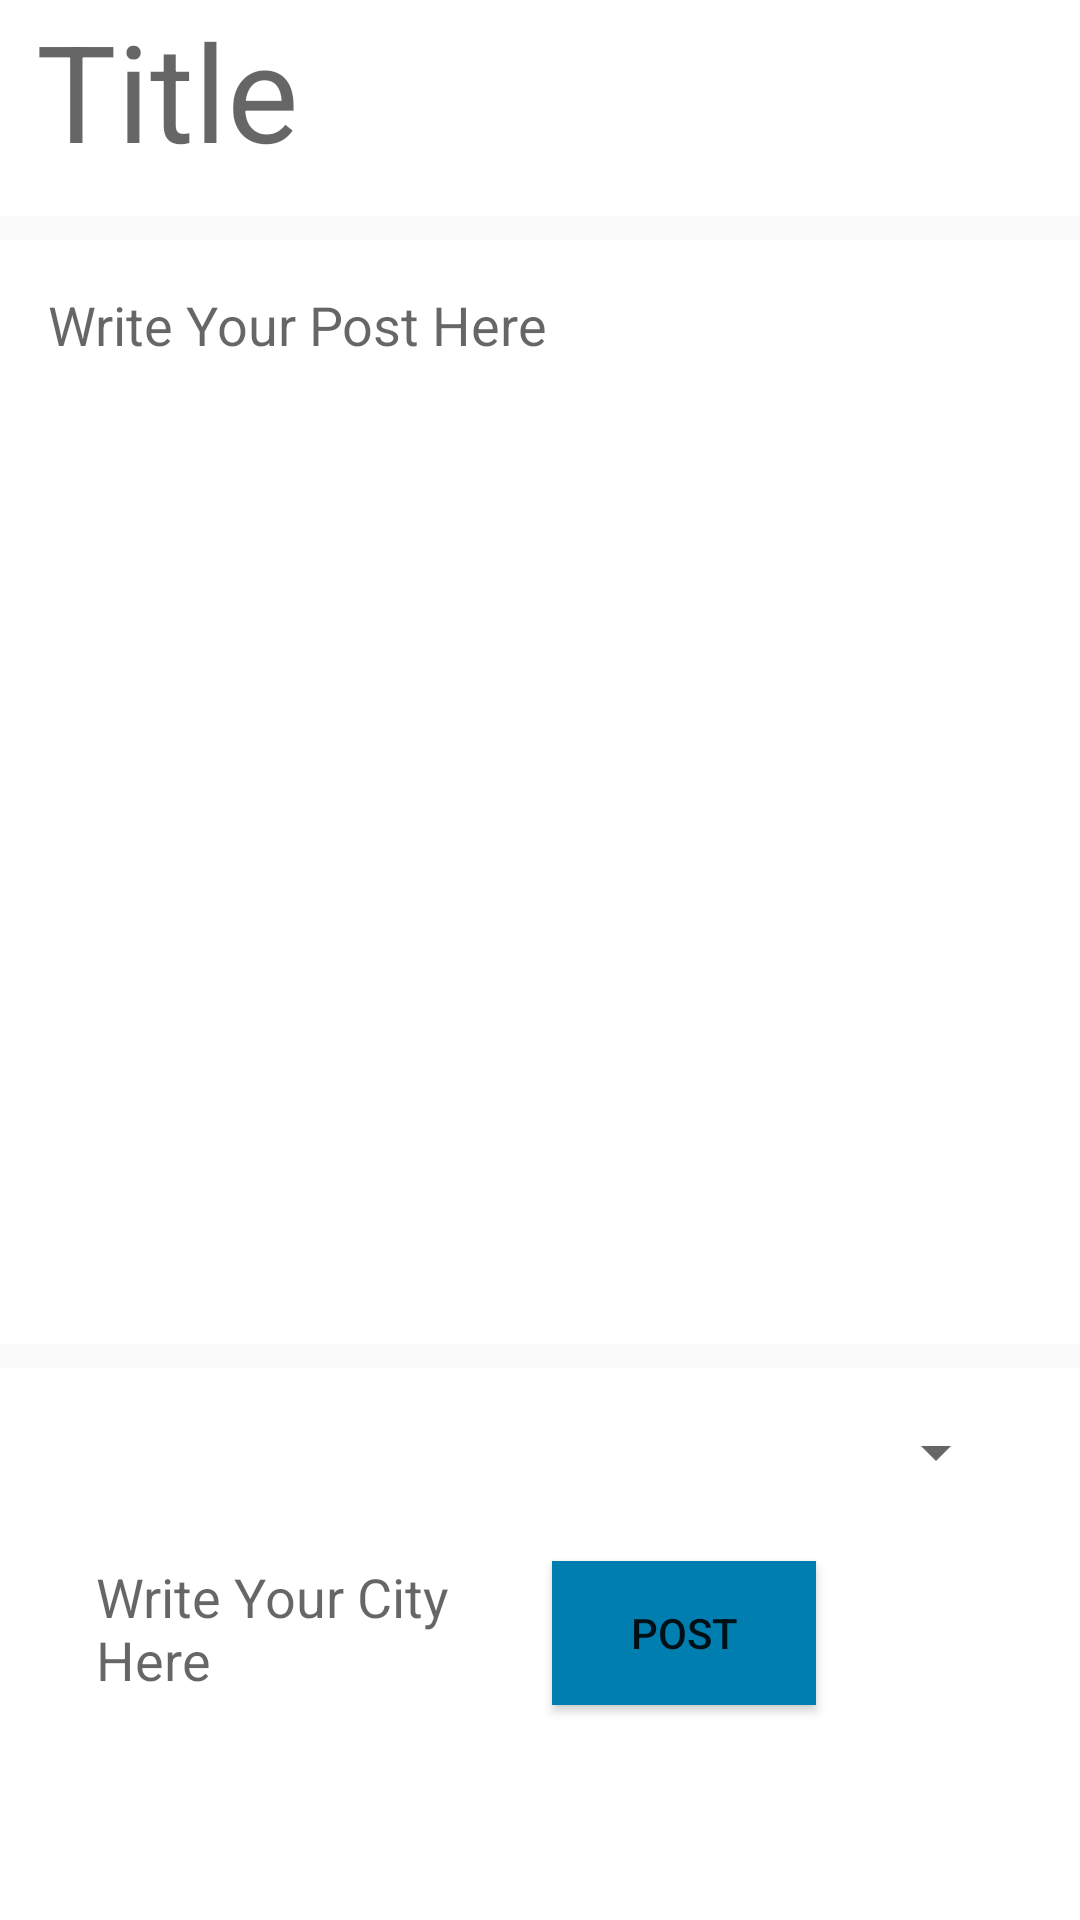

Here is an Android app screen rendered from its layout file. Give the layout XML and the strings, colors and styles it references.
<!-- AndroidManifest.xml: application theme AppTheme -->
<!-- res/layout/content_create_post.xml -->
<?xml version="1.0" encoding="utf-8"?>
<android.support.v4.widget.NestedScrollView xmlns:android="http://schemas.android.com/apk/res/android"
    xmlns:app="http://schemas.android.com/apk/res-auto"
    xmlns:tools="http://schemas.android.com/tools"
    android:id="@+id/content_create_post"
    android:layout_width="match_parent"
    android:layout_height="match_parent"
    android:fillViewport="true"
    app:layout_behavior="@string/appbar_scrolling_view_behavior"
    tools:context="com.example.android.amity.CreatePostActivity"
    tools:showIn="@layout/activity_create_post">

    <LinearLayout
        android:layout_width="match_parent"
        android:layout_height="match_parent"
        android:orientation="vertical">
        


        <EditText
            android:id="@+id/edit_create_post_title"
            android:layout_width="match_parent"
            android:layout_height="@dimen/post_title"
            android:layout_marginBottom="@dimen/small_margin"
            android:background="@android:color/white"
            android:hint="Title"
            android:inputType="textMultiLine"
            android:padding="@dimen/post_title_padding"
            android:textSize="@dimen/post_title_text" />

        <EditText
            android:id="@+id/edit_create_post_content"
            android:layout_width="match_parent"
            android:layout_height="0dp"
            android:layout_marginBottom="@dimen/small_margin"
            android:layout_weight="2"
            android:background="@android:color/white"
            android:gravity="start|top"
            android:hint="Write Your Post Here"
            android:inputType="textMultiLine"
            android:maxLines="20"
            android:padding="@dimen/post_padding" />

        <LinearLayout
            android:layout_width="match_parent"
            android:layout_height="0dp"
            android:layout_gravity="bottom"
            android:layout_weight="1"
            android:background="@android:color/white"
            android:orientation="vertical"
            android:padding="@dimen/post_padding"
            android:weightSum="1">

            <Spinner
                android:id="@+id/spinner"
                android:layout_width="match_parent"
                android:layout_height="wrap_content"
                android:layout_gravity="bottom|start"
                android:layout_marginBottom="@dimen/small_margin"
                android:layout_marginRight="@dimen/small_margin" />


            <LinearLayout
                android:layout_width="match_parent"
                android:layout_height="wrap_content">

                <EditText
                    android:id="@+id/edit_create_post_city"
                    android:layout_width="0dp"
                    android:layout_height="wrap_content"
                    android:layout_gravity="bottom"
                    android:layout_marginRight="@dimen/small_margin"
                    android:layout_weight="1"
                    android:background="@android:color/white"
                    android:hint="Write Your City Here"
                    android:padding="@dimen/post_padding" />

                <Button
                    android:id="@+id/create_post_button"
                    android:layout_width="wrap_content"
                    android:layout_height="wrap_content"
                    android:layout_gravity="bottom|end"
                    android:layout_marginRight="72dp"
                    android:background="@color/colorPrimary"
                    android:text="POST" />

            </LinearLayout>


        </LinearLayout>


    </LinearLayout>
</android.support.v4.widget.NestedScrollView>
<!-- res/layout/activity_create_post.xml (included above) -->
<?xml version="1.0" encoding="utf-8"?>
<android.support.design.widget.CoordinatorLayout xmlns:android="http://schemas.android.com/apk/res/android"
    xmlns:app="http://schemas.android.com/apk/res-auto"
    xmlns:tools="http://schemas.android.com/tools"
    android:layout_width="match_parent"
    android:layout_height="match_parent"
    android:fitsSystemWindows="true"
    tools:context="com.example.android.amity.CreatePostActivity"
    android:background="@color/colorPrimary"
    >

    <android.support.design.widget.AppBarLayout
        android:id="@+id/app_bar"
        android:layout_width="match_parent"
        android:layout_height="wrap_content"
        android:theme="@style/AppTheme.AppBarOverlay">

            <android.support.v7.widget.Toolbar
                android:id="@+id/toolbar"
                android:layout_width="match_parent"
                android:layout_height="?attr/actionBarSize"
                app:popupTheme="@style/AppTheme.PopupOverlay" />

    </android.support.design.widget.AppBarLayout>

    <include layout="@layout/content_create_post" />

    <include layout="@layout/fab" />


</android.support.design.widget.CoordinatorLayout>
<!-- res/layout/fab.xml (included above) -->
<?xml version="1.0" encoding="utf-8"?>
<android.support.design.widget.CoordinatorLayout xmlns:android="http://schemas.android.com/apk/res/android"
    xmlns:app="http://schemas.android.com/apk/res-auto"
    android:id="@+id/fab"
    android:layout_width="match_parent"
    android:layout_height="match_parent">


    <android.support.design.widget.FloatingActionButton
        android:id="@+id/fab_profile"
        android:layout_width="wrap_content"
        android:layout_height="wrap_content"
        android:layout_gravity="bottom|end"
        android:layout_marginBottom="184dp"
        android:layout_marginRight="@dimen/fab_margin_right"
        android:clickable="false"
        android:visibility="invisible"
        app:backgroundTint="?attr/colorPrimary"
        app:srcCompat="@drawable/ic_profile"
        />

    <android.support.design.widget.FloatingActionButton
        android:id="@+id/fab_home"
        android:layout_width="wrap_content"
        android:layout_height="wrap_content"
        android:layout_gravity="bottom|end"
        android:layout_marginBottom="128dp"
        android:layout_marginRight="@dimen/fab_margin_right"
        android:clickable="false"
        android:visibility="invisible"
        app:backgroundTint="?attr/colorPrimary"
        app:srcCompat="@drawable/ic_globe"
        />

    <android.support.design.widget.FloatingActionButton
        android:id="@+id/fab_add"
        android:layout_width="wrap_content"
        android:layout_height="wrap_content"
        android:layout_gravity="bottom|end"
        android:layout_marginBottom="72dp"
        android:layout_marginRight="@dimen/fab_margin_right"
        android:clickable="false"
        android:visibility="invisible"
        app:backgroundTint="?attr/colorPrimary"
        app:srcCompat="@drawable/ic_add"
        />

    <android.support.design.widget.FloatingActionButton
        android:id="@+id/fab_expand"
        android:layout_width="wrap_content"
        android:layout_height="wrap_content"
        android:layout_gravity="bottom|end"
        android:layout_marginBottom="16dp"
        android:layout_marginRight="@dimen/fab_margin_right"
        android:clickable="true"
        app:backgroundTint="?attr/colorPrimary"
        app:srcCompat="@drawable/ic_expand" />

</android.support.design.widget.CoordinatorLayout>
<!-- resources referenced by this layout -->
<resources>
  <color name="colorPrimary">#007eaf</color>
  <dimen name="fab_margin_right">16dp</dimen>
  <dimen name="post_padding">16dp</dimen>
  <dimen name="post_title">72dp</dimen>
  <dimen name="post_title_padding">12dp</dimen>
  <dimen name="post_title_text">45sp</dimen>
  <dimen name="small_margin">8dp</dimen>
  <!-- drawable ic_globe: png bitmap (drawable-hdpi, 1204 bytes) -->
  <style name="AppTheme.AppBarOverlay" parent="ThemeOverlay.AppCompat.Dark.ActionBar" />
  <style name="AppTheme.PopupOverlay" parent="ThemeOverlay.AppCompat.Light" />
  <style name="AppTheme" parent="Theme.AppCompat.Light.DarkActionBar">
          
          <item name="colorPrimary">@color/colorPrimary</item>
          <item name="colorPrimaryDark">@color/colorPrimaryDark</item>
          <item name="colorAccent">@color/colorAccent</item>
      </style>
  <color name="colorPrimaryDark">#06363d</color>
  <color name="colorAccent">#FF4081</color>
</resources>
